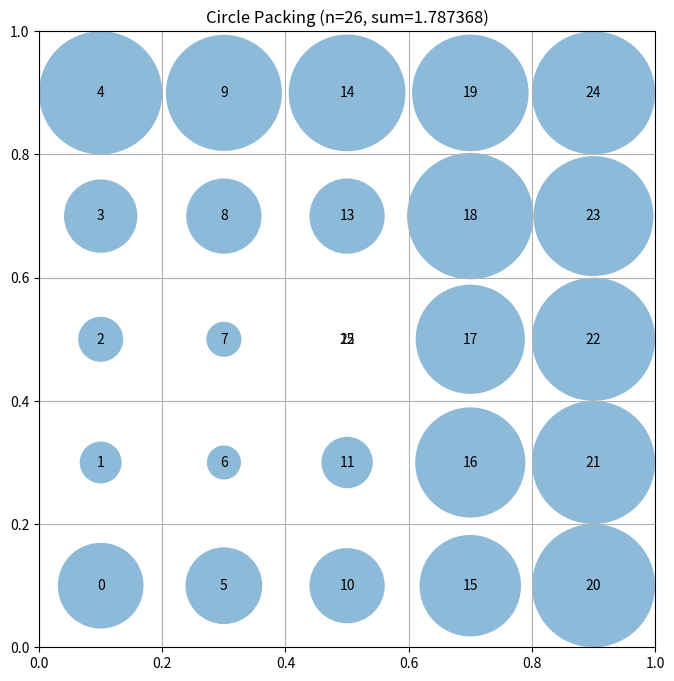

Source code (Python):
# EVOLVE-BLOCK-START
"""Constructor-based circle packing for n=26 circles"""
import numpy as np


def construct_packing():
    """
    Construct a specific arrangement of 26 circles in a unit square
    that attempts to maximize the sum of their radii.

    Returns:
        Tuple of (centers, radii, sum_of_radii)
        centers: np.array of shape (26, 2) with (x, y) coordinates
        radii: np.array of shape (26) with radius of each circle
        sum_of_radii: Sum of all radii
    """
    # Initialize arrays for 26 circles
    n = 26
    centers = np.zeros((n, 2))

    # Place circles in a structured pattern
    # This is a simple pattern - evolution will improve this

    # Create a 5x5 grid and place the 26th circle in the center
    grid_size = 5
    coords = np.linspace(0.1, 0.9, grid_size)
    idx = 0
    for x in coords:
        for y in coords:
            if idx < n:
                centers[idx] = [x, y]
                idx += 1
    if idx < n:
        centers[idx] = [0.5, 0.5]

    # Force-directed relaxation to optimize spacing
    for _ in range(100):
        forces = np.zeros((n, 2))
        for i in range(n):
            for j in range(i + 1, n):
                diff = centers[i] - centers[j]
                dist = np.linalg.norm(diff)
                if dist < 0.19: # Target diameter for n=26
                    forces[i] += (diff / (dist + 1e-6)) * (0.19 - dist)
                    forces[j] -= (diff / (dist + 1e-6)) * (0.19 - dist)
        centers += forces * 0.1
        centers = np.clip(centers, 0.04, 0.96)

    # Compute maximum valid radii for this configuration
    radii = compute_max_radii(centers)

    # Calculate the sum of radii
    sum_radii = np.sum(radii)

    return centers, radii, sum_radii


def compute_max_radii(centers):
    """
    Compute radii by ensuring no overlaps and staying within bounds.
    """
    n = centers.shape[0]
    # Initialize with distance to boundaries
    radii = np.min(np.hstack([centers, 1 - centers]), axis=1)
    
    # Adjust for inter-circle distances
    for i in range(n):
        for j in range(i + 1, n):
            dist = np.linalg.norm(centers[i] - centers[j])
            if radii[i] + radii[j] > dist:
                # Share the available space proportional to current constraints
                share = radii[i] / (radii[i] + radii[j])
                radii[i] = dist * share
                radii[j] = dist * (1 - share)
    return radii


# EVOLVE-BLOCK-END


# This part remains fixed (not evolved)
def run_packing():
    """Run the circle packing constructor for n=26"""
    centers, radii, sum_radii = construct_packing()
    return centers, radii, sum_radii


def visualize(centers, radii):
    """
    Visualize the circle packing

    Args:
        centers: np.array of shape (n, 2) with (x, y) coordinates
        radii: np.array of shape (n) with radius of each circle
    """
    import matplotlib.pyplot as plt
    from matplotlib.patches import Circle

    fig, ax = plt.subplots(figsize=(8, 8))

    # Draw unit square
    ax.set_xlim(0, 1)
    ax.set_ylim(0, 1)
    ax.set_aspect("equal")
    ax.grid(True)

    # Draw circles
    for i, (center, radius) in enumerate(zip(centers, radii)):
        circle = Circle(center, radius, alpha=0.5)
        ax.add_patch(circle)
        ax.text(center[0], center[1], str(i), ha="center", va="center")

    plt.title(f"Circle Packing (n={len(centers)}, sum={sum(radii):.6f})")
    plt.show()


if __name__ == "__main__":
    centers, radii, sum_radii = run_packing()
    print(f"Sum of radii: {sum_radii}")
    # AlphaEvolve improved this to 2.635

    # Uncomment to visualize:
    visualize(centers, radii)
